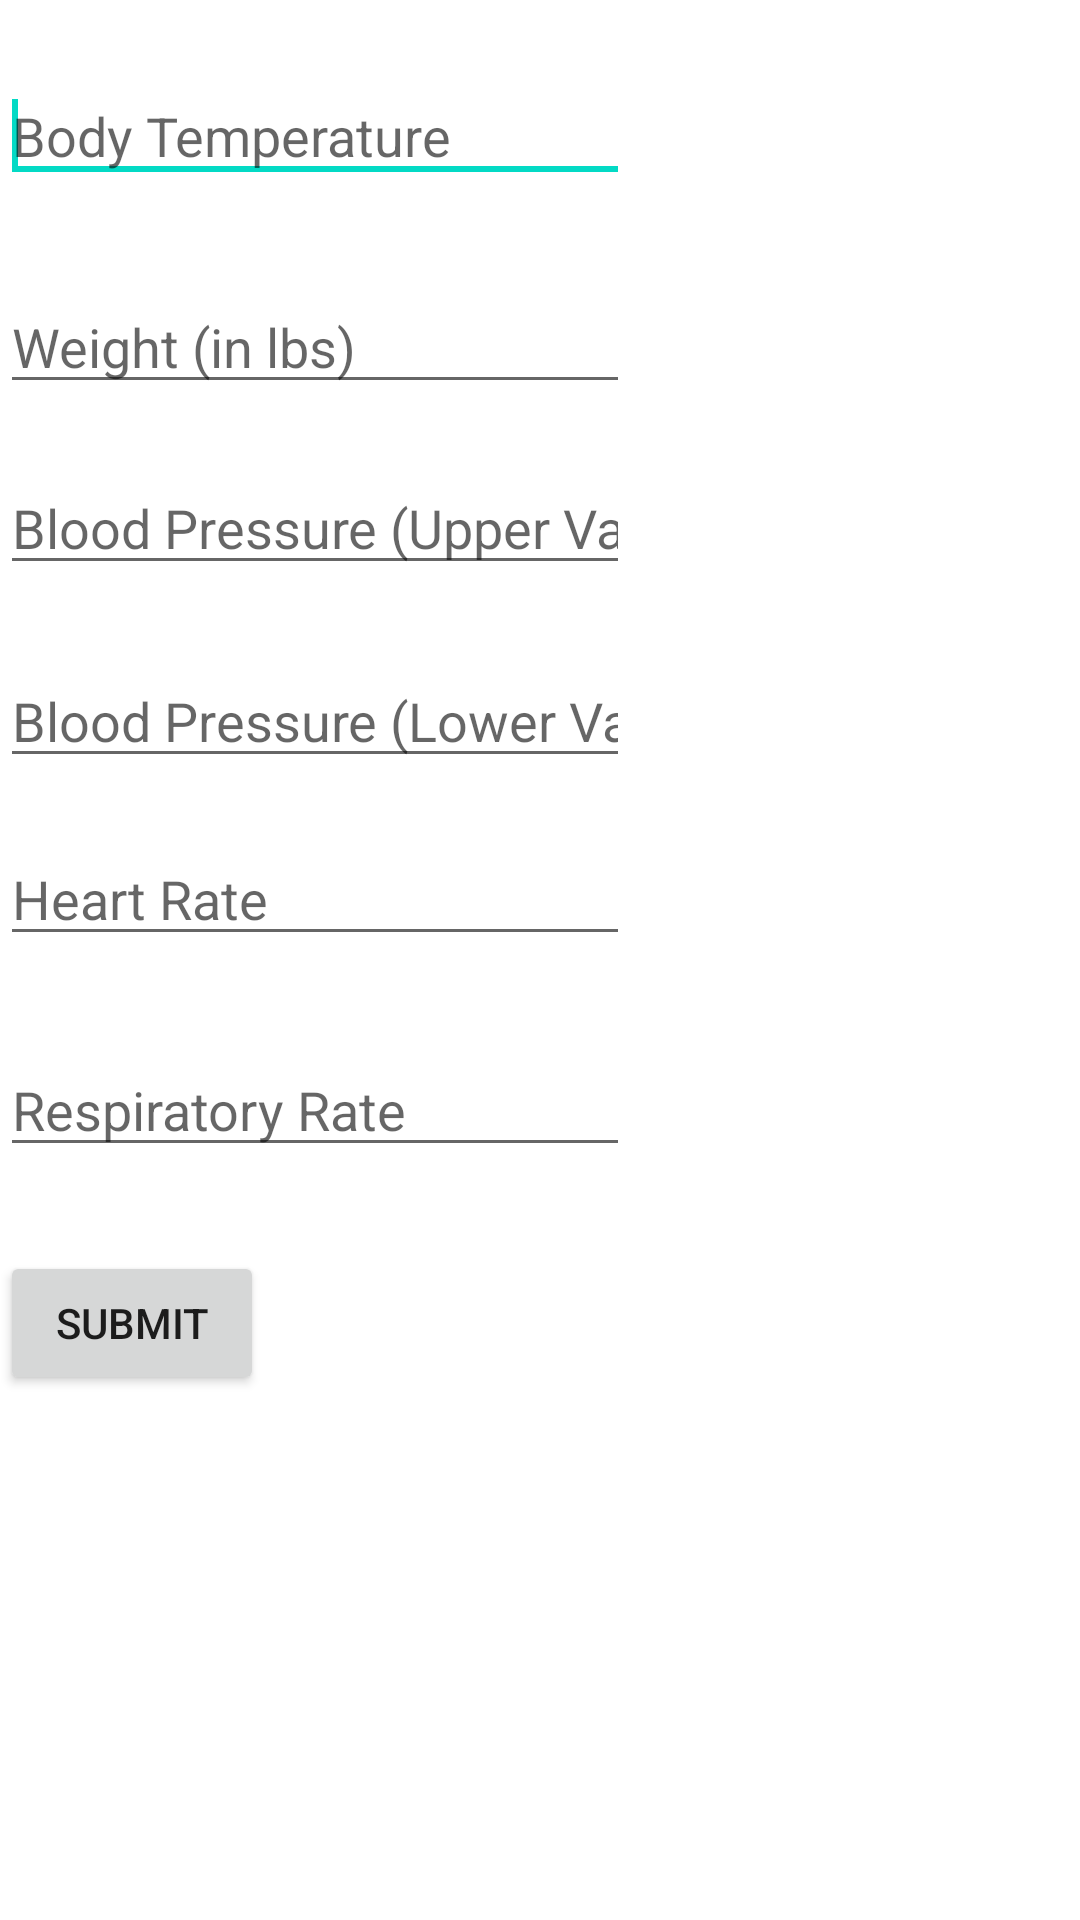

This screen was rendered from an Android layout file. Write that file and the resources it references.
<!-- AndroidManifest.xml: application theme AppTheme -->
<!-- res/layout/activity_form_data_general.xml -->
<RelativeLayout xmlns:android="http://schemas.android.com/apk/res/android"
    xmlns:tools="http://schemas.android.com/tools"
        android:id="@+id/scrollView1"
        android:layout_width="wrap_content"
        android:layout_height="wrap_content"
        android:layout_above="@+id/editText2"
        android:layout_alignParentRight="true"
        android:layout_marginRight="45dp" >


    <EditText
        android:id="@+id/editText2"
        android:layout_width="wrap_content"
        android:layout_height="wrap_content"
        android:layout_alignParentLeft="true"
        android:layout_alignParentTop="true"
        android:layout_marginTop="23dp"
        android:ems="10"
        android:hint="@string/temp_val"
        android:inputType="number" >

        <requestFocus />
    </EditText>

    <EditText
        android:id="@+id/editText1"
        android:layout_width="wrap_content"
        android:layout_height="wrap_content"
        android:layout_alignParentLeft="true"
        android:layout_below="@+id/editText2"
        android:layout_marginTop="29dp"
        android:ems="10"
        android:hint="@string/hint_weight"
        android:inputType="number" />

    <EditText
        android:id="@+id/editText3"
        android:layout_width="wrap_content"
        android:layout_height="wrap_content"
        android:layout_alignParentLeft="true"
        android:layout_below="@+id/editText1"
        android:layout_marginTop="19dp"
        android:ems="10"
        android:hint="@string/bp_hint_up"
        android:inputType="number" />

    <EditText
        android:id="@+id/editText4"
        android:layout_width="wrap_content"
        android:layout_height="wrap_content"
        android:layout_alignParentLeft="true"
        android:layout_below="@+id/editText3"
        android:layout_marginTop="23dp"
        android:ems="10"
        android:hint="@string/bp_hint_lower"
        android:inputType="number" />

    <EditText
        android:id="@+id/editText5"
        android:layout_width="wrap_content"
        android:layout_height="wrap_content"
        android:layout_alignParentLeft="true"
        android:layout_below="@+id/editText4"
        android:layout_marginTop="18dp"
        android:ems="10"
        android:hint="@string/plserate_hint"
        android:inputType="number" />

    <EditText
        android:id="@+id/editText6"
        android:layout_width="wrap_content"
        android:layout_height="wrap_content"
        android:layout_alignParentLeft="true"
        android:layout_below="@+id/editText5"
        android:layout_marginTop="29dp"
        android:ems="10"
        android:hint="@string/resp_hint"
        android:inputType="number" />

    <Button
        android:id="@+id/upld_btn"
        android:layout_width="wrap_content"
        android:layout_height="wrap_content"
        android:layout_alignParentLeft="true"
        android:layout_below="@+id/editText6"
        android:layout_marginTop="28dp"
        android:hint="@string/txt_btn"
        android:text="@string/txt_btn" />

   

       
   

</RelativeLayout>
<!-- resources referenced by this layout -->
<resources>
  <string name="bp_hint_lower">Blood Pressure (Lower Value)</string>
  <string name="bp_hint_up">Blood Pressure (Upper Value)</string>
  <string name="hint_weight">Weight (in lbs)</string>
  <string name="plserate_hint">Heart Rate</string>
  <string name="resp_hint">Respiratory Rate</string>
  <string name="temp_val">Body Temperature</string>
  <string name="txt_btn">Submit</string>
</resources>
